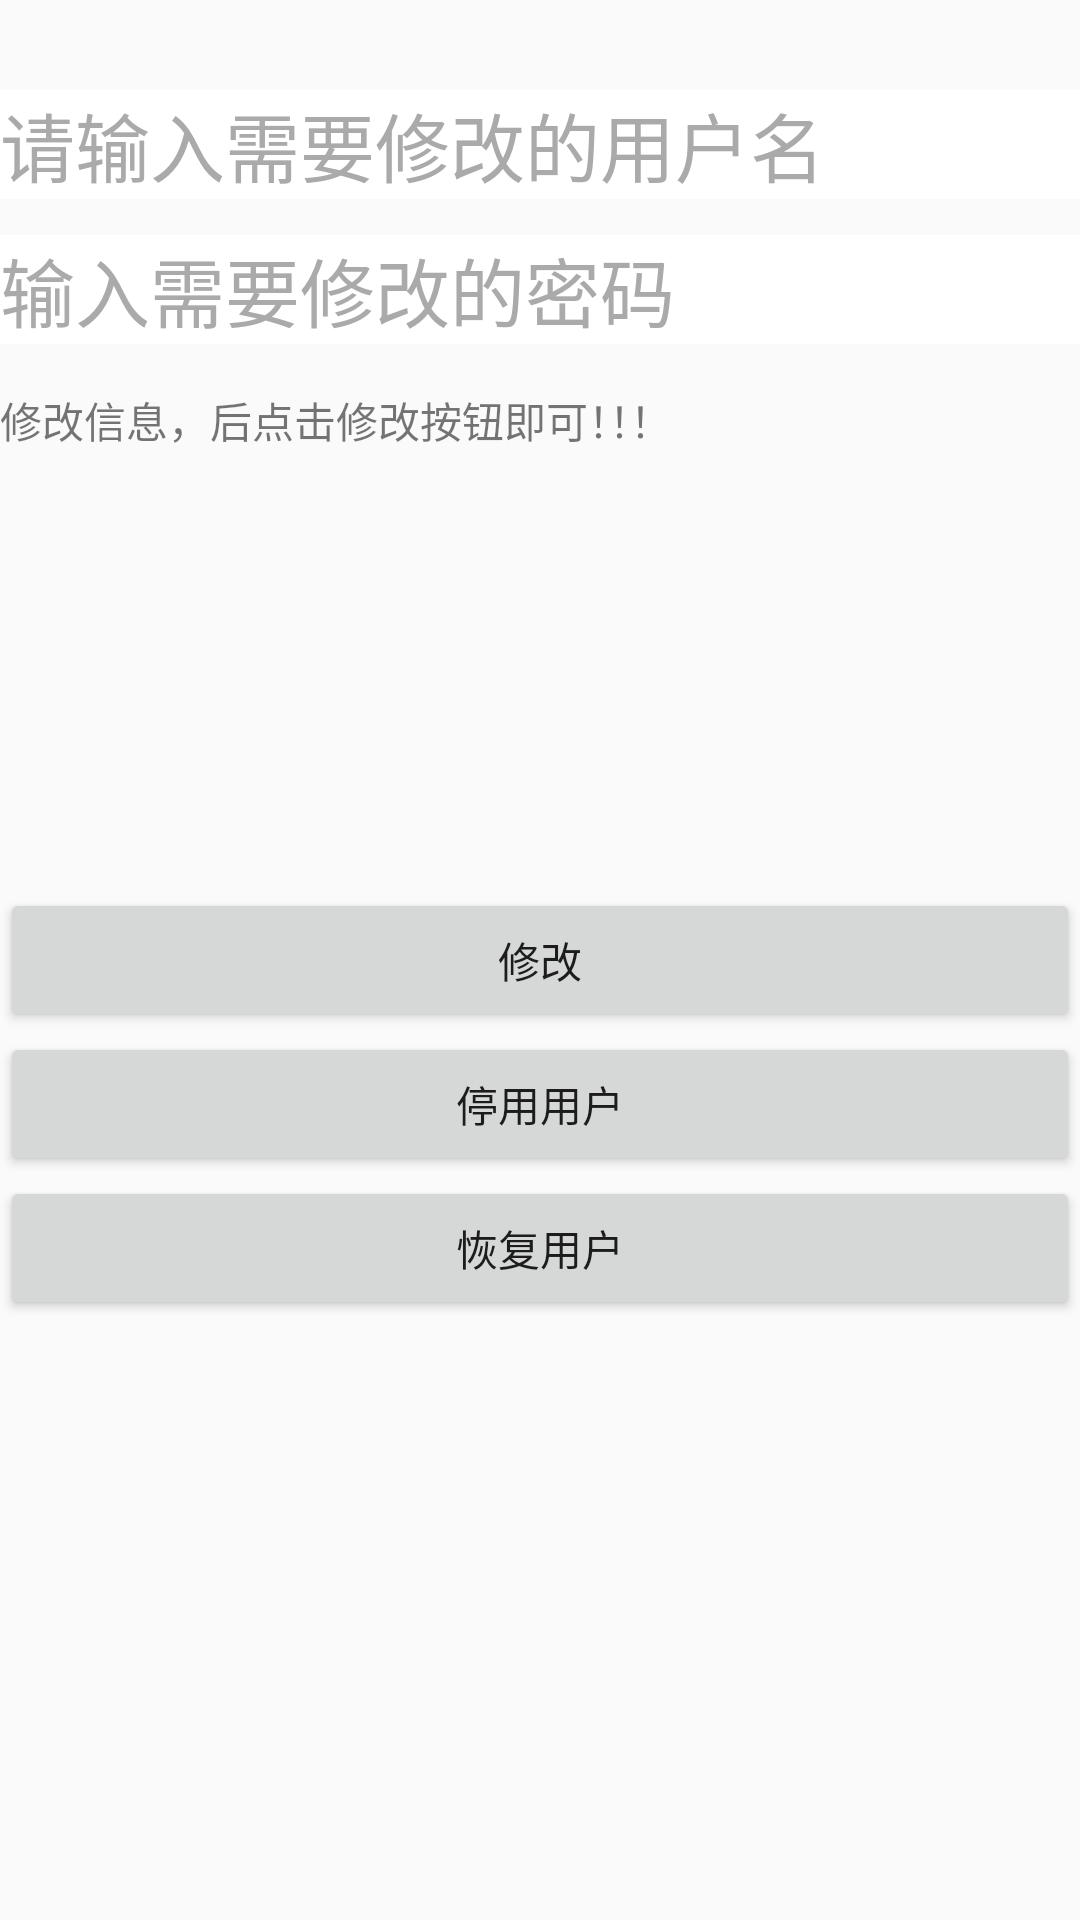

Layout XML and referenced resources for this Android screen:
<!-- AndroidManifest.xml: application theme AppTheme -->
<!-- res/layout/activity_user_management.xml -->
<?xml version="1.0" encoding="utf-8"?>
<RelativeLayout xmlns:android="http://schemas.android.com/apk/res/android"
    android:layout_width="match_parent"
    android:layout_height="match_parent">

    <EditText
        android:id="@+id/adm_et1"
        android:layout_width="match_parent"
        android:layout_height="wrap_content"
        android:gravity="top"
        android:layout_marginTop="30dp"
        android:layout_marginBottom="10dp"
        android:textSize="25dp"
        android:hint="请输入需要修改的用户名"
        android:background="@color/colorWhite"
        android:textColorHint="@android:color/darker_gray"></EditText>
    <EditText
        android:id="@+id/adm_et2"
        android:layout_width="match_parent"
        android:layout_height="wrap_content"
        android:gravity="top"
        android:layout_marginTop="2dp"
        android:layout_marginBottom="10dp"
        android:textSize="25dp"
        android:hint="输入需要修改的密码"
        android:layout_below="@id/adm_et1"
        android:background="@color/colorWhite"
        android:textColorHint="@android:color/darker_gray"></EditText>


    <TextView
        android:layout_width="match_parent"
        android:layout_height="wrap_content"
        android:layout_below="@id/adm_et2"
        android:text="修改信息，后点击修改按钮即可！！！"
        android:layout_marginTop="5dp"></TextView>

    <Button
        android:id="@+id/adm_commit"
        android:layout_width="match_parent"
        android:layout_height="wrap_content"
        android:text="修改"
        android:onClick="onClick"
        android:layout_centerInParent="true"/>
    <Button
        android:id="@+id/adm_commit1"
        android:layout_width="match_parent"
        android:layout_height="wrap_content"
        android:layout_below="@id/adm_commit"
        android:text="停用用户"
        android:onClick="onClick"
        android:layout_centerInParent="true"/>
    <Button
        android:id="@+id/adm_commit2"
        android:layout_width="match_parent"
        android:layout_height="wrap_content"
        android:layout_below="@id/adm_commit1"
        android:text="恢复用户"
        android:onClick="onClick"
        android:layout_centerInParent="true"/>
</RelativeLayout>
<!-- resources referenced by this layout -->
<resources>
  <color name="colorWhite">#FFFFFF</color>
  <style name="AppTheme" parent="Theme.AppCompat.Light.DarkActionBar">
          
          <item name="colorPrimary">@color/colorPrimary</item>
          <item name="colorPrimaryDark">@color/colorPrimaryDark</item>
          <item name="colorAccent">@color/colorAccent</item>
      </style>
  <color name="colorPrimary">#008577</color>
  <color name="colorPrimaryDark">#00574B</color>
  <color name="colorAccent">#D81B60</color>
</resources>
